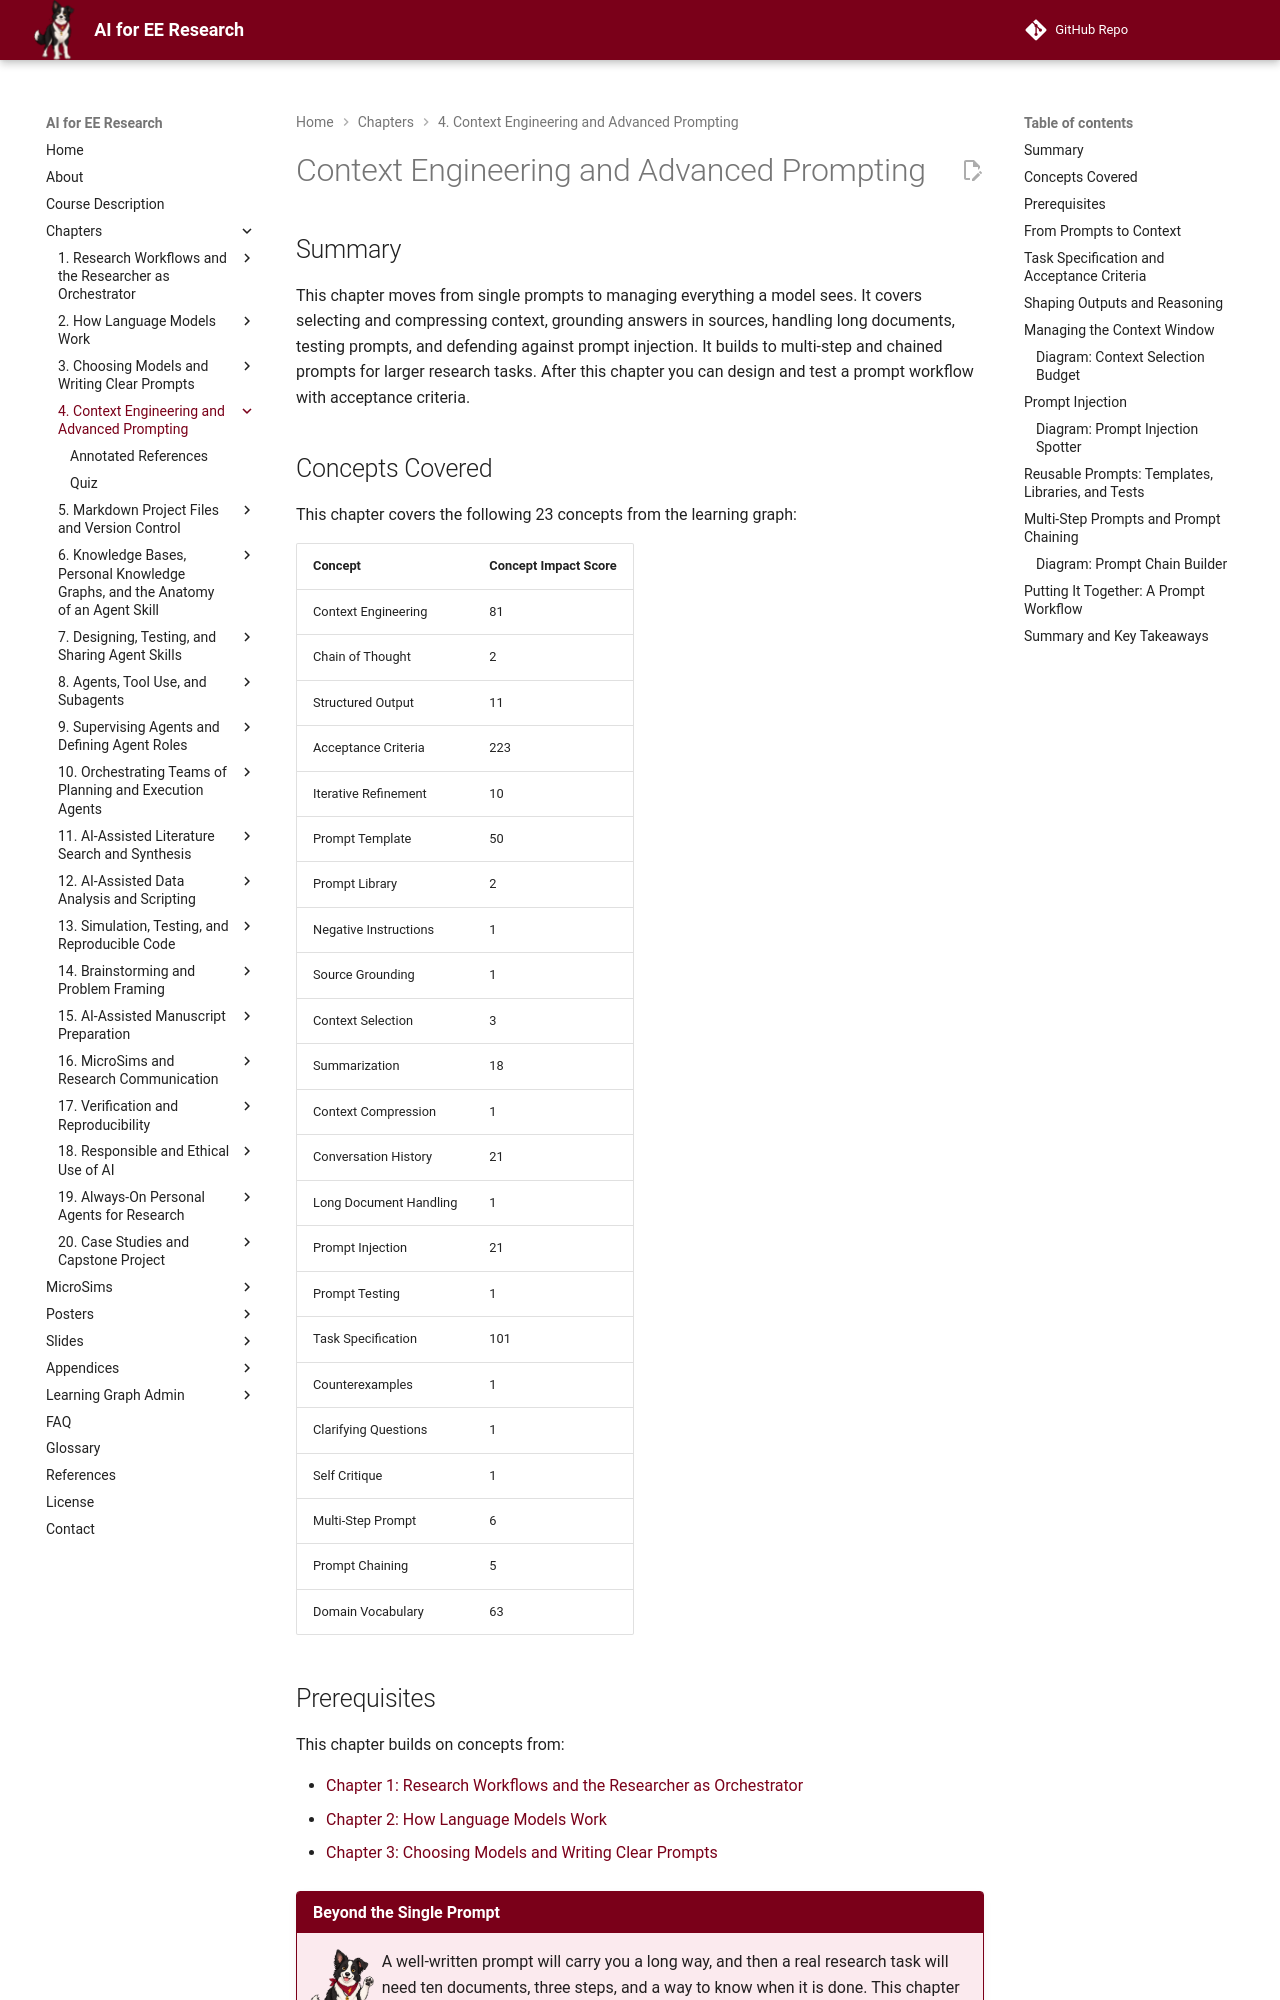

repository: dmccreary/ai-for-ee-research · page: chapters/04-context-engineering-prompting/index.html · generator: mkdocs

---
title: "Context Engineering and Advanced Prompting"
description: "Managing everything a model sees: task specifications with acceptance criteria, domain vocabulary, context selection and compression, source grounding, defenses against prompt injection, reusable and tested prompts, and chained multi-step workflows."
generated_by: claude skill chapter-content-generator
date: "2026-10-15 09:24:17"
version: 1.11
---

# Context Engineering and Advanced Prompting

## Summary

This chapter moves from single prompts to managing everything a model sees. It covers selecting and compressing context, grounding answers in sources, handling long documents, testing prompts, and defending against prompt injection. It builds to multi-step and chained prompts for larger research tasks. After this chapter you can design and test a prompt workflow with acceptance criteria.

## Concepts Covered

This chapter covers the following 23 concepts from the learning graph:

| Concept | Concept Impact Score |
|---------|-----------------------|
| Context Engineering | 81 |
| Chain of Thought | 2 |
| Structured Output | 11 |
| Acceptance Criteria | 223 |
| Iterative Refinement | 10 |
| Prompt Template | 50 |
| Prompt Library | 2 |
| Negative Instructions | 1 |
| Source Grounding | 1 |
| Context Selection | 3 |
| Summarization | 18 |
| Context Compression | 1 |
| Conversation History | 21 |
| Long Document Handling | 1 |
| Prompt Injection | 21 |
| Prompt Testing | 1 |
| Task Specification | 101 |
| Counterexamples | 1 |
| Clarifying Questions | 1 |
| Self Critique | 1 |
| Multi-Step Prompt | 6 |
| Prompt Chaining | 5 |
| Domain Vocabulary | 63 |

## Prerequisites

This chapter builds on concepts from:

- [Chapter 1: Research Workflows and the Researcher as Orchestrator](../01-research-workflows-orchestrator/index.md)
- [Chapter 2: How Language Models Work](../02-how-language-models-work/index.md)
- [Chapter 3: Choosing Models and Writing Clear Prompts](../03-models-and-prompt-basics/index.md)

!!! mascot-welcome "Beyond the Single Prompt"
    ![Volt waving welcome](../../img/mascot/welcome.png){ class="mascot-admonition-img" }
    A well-written prompt will carry you a long way, and then a real research task will need ten documents, three steps, and a way to know when it is done. This chapter is about those larger jobs: what goes in, what stays out, and how you tell that the result is acceptable. Trust, but verify!

## From Prompts to Context

**Context engineering** is the practice of deciding what the model sees for a task: which instructions, which documents, which examples, which earlier results, and in what form and order, along with what is deliberately left out. It extends prompt engineering. Prompt engineering asks how to word a message. Context engineering asks what the whole input should be, because Chapter 2 established that the model has nothing else.

The reason it deserves its own name is that for any non-trivial task the problem changes character. The wording of a request is a small part of the input. The larger questions are whether the relevant paper is present, whether the irrelevant forty pages are absent, whether the definitions the model needs are in the window, and whether the earlier decisions of the session are still visible. A single weak component, such as a missing definition or a stale instruction, produces a wrong answer that no rewording of the request can repair.

The following list names the components of a typical research context, in the order in which they are usually placed.

- *Standing instructions*: role, discipline, and constraints that apply to every turn.
- *Task specification*: the goal, inputs, outputs, and definition of done for this job.
- *Domain vocabulary*: the definitions of the terms the task depends on.
- *Source material*: the documents, data summaries, or code the model must work from.
- *Examples*: worked input-output pairs, and counterexamples of what to avoid.
- *History*: the earlier turns, or a summary of them.
- *Request*: the specific question or action now.

A worked example shows how much of the result is set before the request is read. Suppose you ask, "Is the ENOB I report in Section 4 consistent with my measurement procedure?" and paste only Section 4. The model has the claim and nothing to check it against. It will produce a fluent paragraph about what ENOB means and whether 9.5 bits is plausible for a 10-bit converter, which answers a different question. Now assemble the context deliberately. Add Section 3 (the procedure), a two-line definition of ENOB and the record length used, a standing instruction to answer "not stated" where the text is silent, and the request last. The same model, the same request, and a different result: it can now compare the stated input frequency and record length with the claim and point to the sentence where they disagree. Nothing about the model changed. Only the input did.

!!! mascot-thinking "Everything the Model Does Not See Is Unknown to It"
    ![Volt thinking](../../img/mascot/thinking.png){ class="mascot-admonition-img" }
    Treat the context as the experiment's apparatus. An answer is a measurement made with whatever you put in the window. If the result surprises you, ask which input to the apparatus was missing, stale, or misleading before you blame the instrument.
